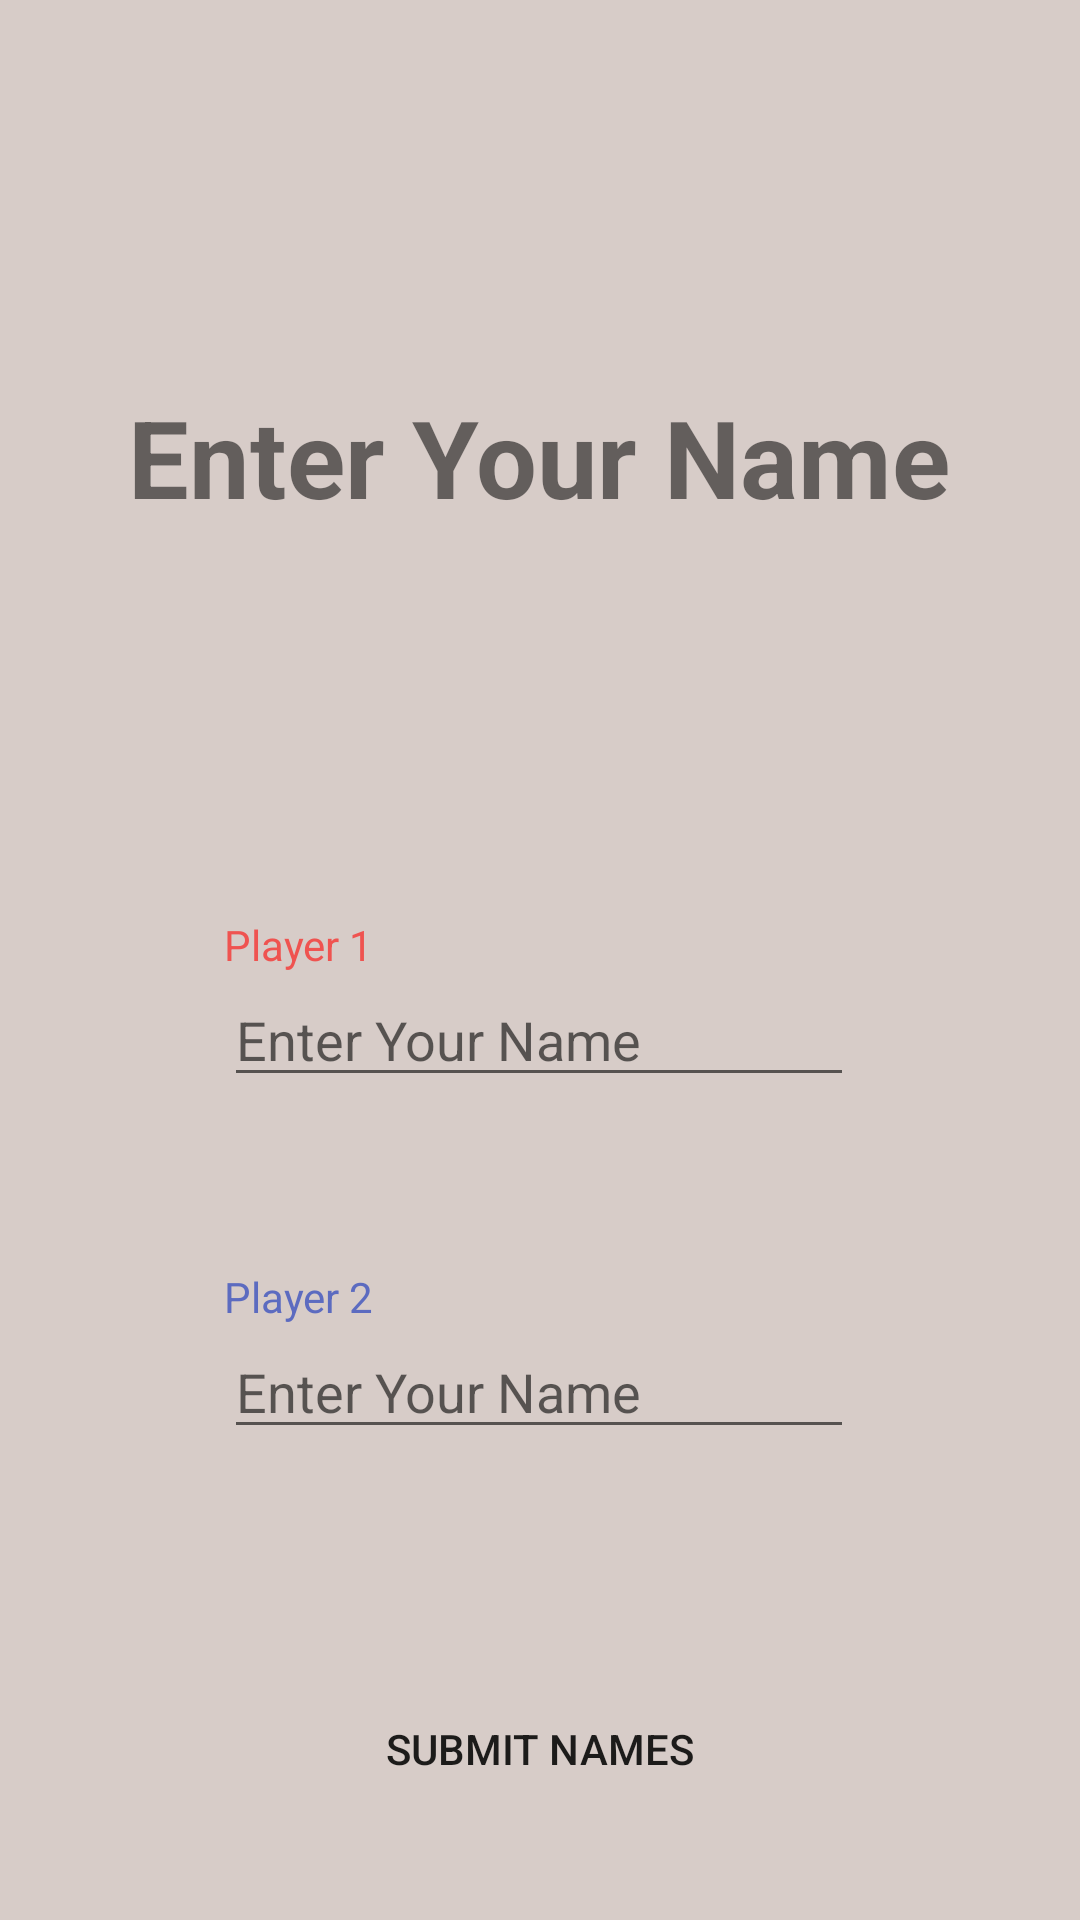

This screen was rendered from an Android layout file. Write that file and the resources it references.
<!-- AndroidManifest.xml: application theme Theme.TicTacToe -->
<!-- res/layout/player_setup.xml -->
<?xml version="1.0" encoding="utf-8"?>
<androidx.constraintlayout.widget.ConstraintLayout xmlns:android="http://schemas.android.com/apk/res/android"
    xmlns:app="http://schemas.android.com/apk/res-auto"
    xmlns:tools="http://schemas.android.com/tools"
    android:layout_width="match_parent"
    android:layout_height="match_parent"
    tools:context=".PlayerSetup"
    android:background="#D7CCC8">

    <TextView
        android:id="@+id/textView2"
        android:layout_width="wrap_content"
        android:layout_height="wrap_content"
        android:layout_marginTop="128dp"
        android:text="@string/playerSetupTitle"
        android:textSize="36sp"
        android:textStyle="bold"
        app:layout_constraintEnd_toEndOf="parent"
        app:layout_constraintHorizontal_bias="0.498"
        app:layout_constraintStart_toStartOf="parent"
        app:layout_constraintTop_toTopOf="parent" />

    <TextView
        android:id="@+id/textView3"
        android:layout_width="wrap_content"
        android:layout_height="wrap_content"
        android:text="@string/label1"
        android:textColor="#EF5350"
        app:layout_constraintBottom_toTopOf="@+id/editTextTextPersonName"
        app:layout_constraintStart_toStartOf="@+id/editTextTextPersonName" />

    <TextView
        android:id="@+id/textView4"
        android:layout_width="wrap_content"
        android:layout_height="wrap_content"
        android:text="@string/label2"
        android:textColor="#5C6BC0"
        app:layout_constraintBottom_toTopOf="@+id/editTextTextPersonName2"
        app:layout_constraintStart_toStartOf="@+id/editTextTextPersonName2" />

    <EditText
        android:id="@+id/editTextTextPersonName"
        android:layout_width="wrap_content"
        android:layout_height="wrap_content"
        android:layout_marginTop="148dp"
        android:ems="10"
        android:inputType="textPersonName"
        android:hint="@string/nameHint"
        app:layout_constraintEnd_toEndOf="parent"
        app:layout_constraintHorizontal_bias="0.497"
        app:layout_constraintStart_toStartOf="parent"
        app:layout_constraintTop_toBottomOf="@+id/textView2" />

    <EditText
        android:id="@+id/editTextTextPersonName2"
        android:layout_width="wrap_content"
        android:layout_height="wrap_content"
        android:layout_marginTop="76dp"
        android:ems="10"
        android:inputType="textPersonName"
        android:hint="@string/nameHint"
        app:layout_constraintEnd_toEndOf="parent"
        app:layout_constraintHorizontal_bias="0.497"
        app:layout_constraintStart_toStartOf="parent"
        app:layout_constraintTop_toBottomOf="@+id/editTextTextPersonName" />

    <Button
        android:id="@+id/button2"
        android:layout_width="195dp"
        android:layout_height="wrap_content"
        android:layout_marginTop="76dp"
        android:text="@string/submitButton"
        android:background="@drawable/red_button"
        app:layout_constraintEnd_toEndOf="parent"
        app:layout_constraintHorizontal_bias="0.498"
        app:layout_constraintStart_toStartOf="parent"
        app:layout_constraintTop_toBottomOf="@+id/editTextTextPersonName2" />
</androidx.constraintlayout.widget.ConstraintLayout>
<!-- resources referenced by this layout -->
<resources>
  <string name="label1">Player 1</string>
  <string name="label2">Player 2</string>
  <string name="nameHint">Enter Your Name</string>
  <string name="playerSetupTitle">Enter Your Name</string>
  <string name="submitButton">Submit Names</string>
  <style name="Theme.TicTacToe" parent="Theme.AppCompat.Light.NoActionBar">
          
          <item name="colorPrimary">@color/gb</item>
          <item name="colorPrimaryVariant">@color/gb</item>
          <item name="colorOnPrimary">@color/middleGrey</item>
          
          <item name="colorSecondary">@color/teal_200</item>
          <item name="colorSecondaryVariant">@color/teal_700</item>
          <item name="colorOnSecondary">@color/black</item>
          
          <item name="android:statusBarColor" tools:targetApi="l">?attr/colorPrimaryVariant</item>
          
      </style>
  <color name="gb">#D7CCC8</color>
  <color name="middleGrey">#555555</color>
  <color name="teal_200">#FF03DAC5</color>
  <color name="teal_700">#FF018786</color>
  <color name="black">#FF000000</color>
</resources>
